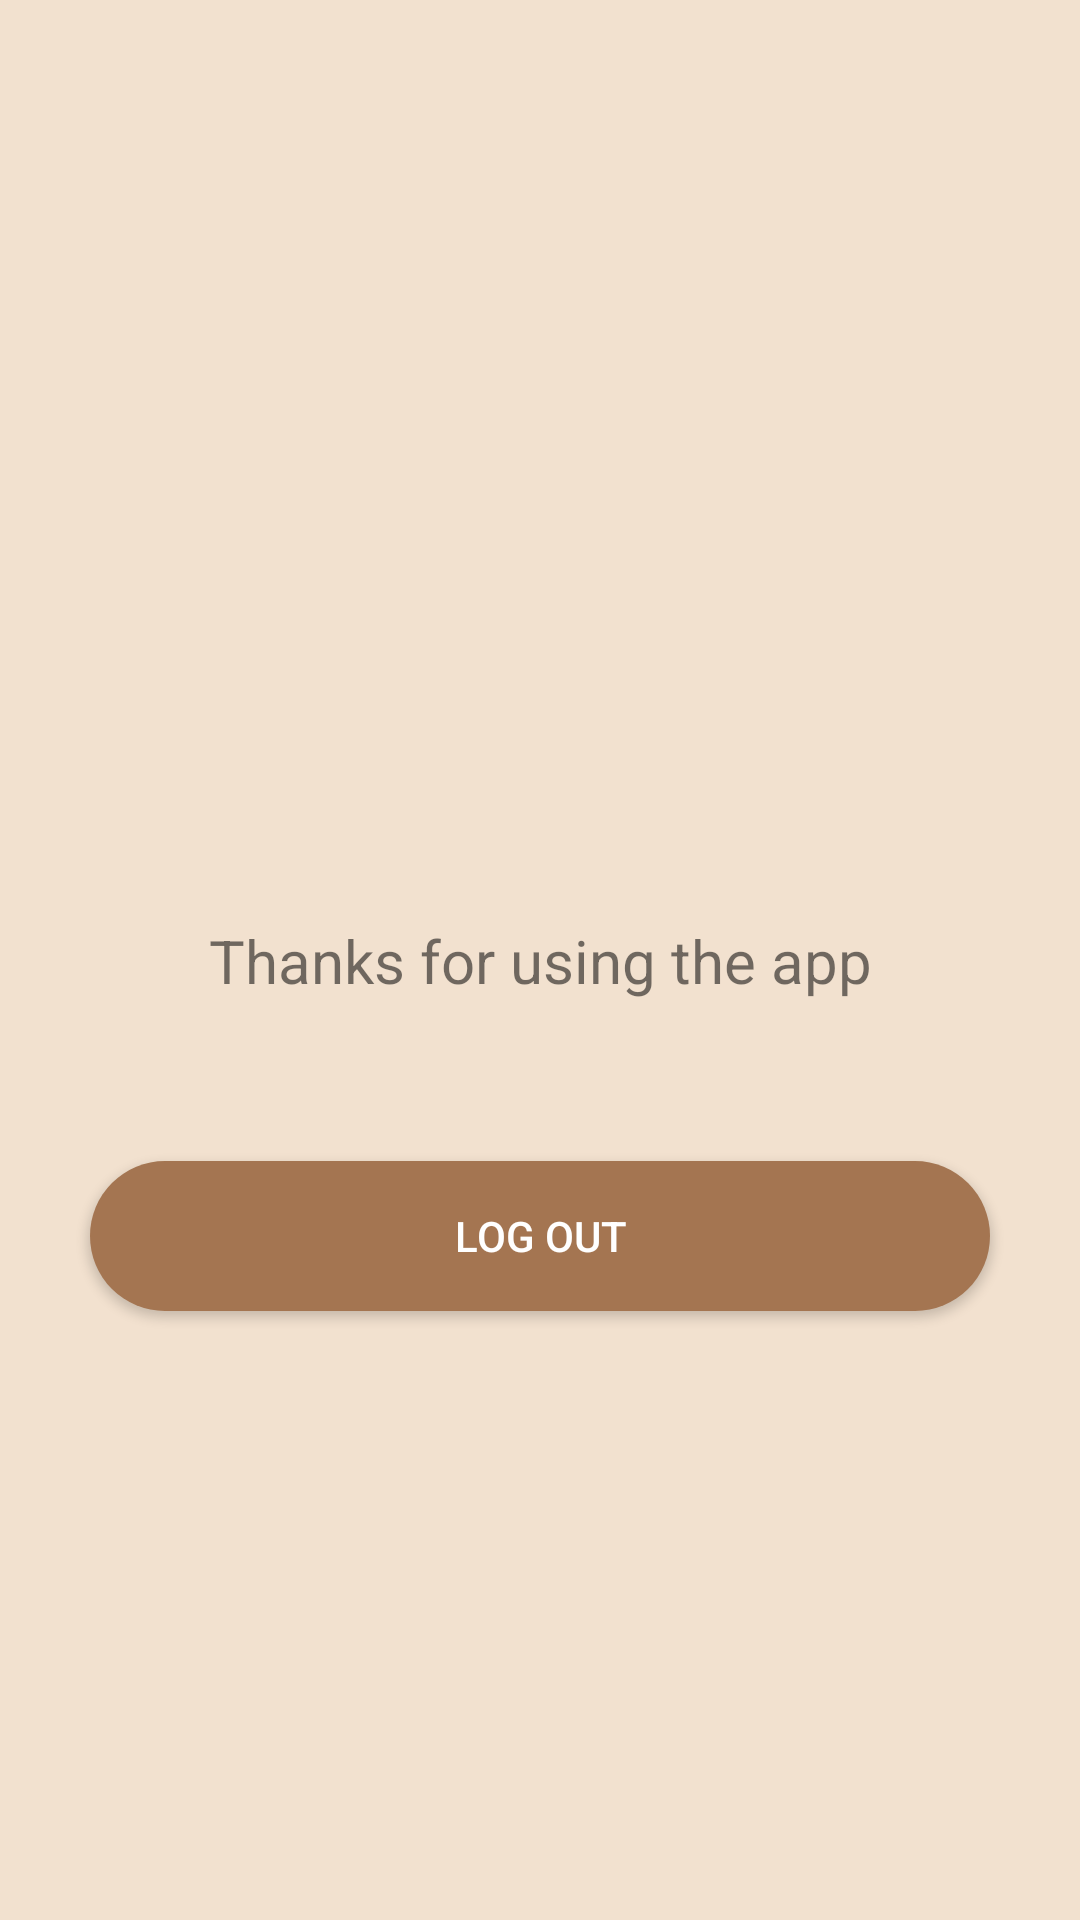

Layout XML and referenced resources for this Android screen:
<!-- AndroidManifest.xml: application theme Theme.MnrHbSensor -->
<!-- res/layout/fragment_logout.xml -->
<?xml version="1.0" encoding="utf-8"?>
<androidx.constraintlayout.widget.ConstraintLayout xmlns:android="http://schemas.android.com/apk/res/android"
    xmlns:app="http://schemas.android.com/apk/res-auto"
    xmlns:tools="http://schemas.android.com/tools"
    android:layout_width="match_parent"
    android:layout_height="match_parent"
    android:background="@drawable/activity_bg"
    tools:context=".ui.logout.LogoutFragment">

    <TextView
        android:layout_width="match_parent"
        android:layout_height="wrap_content"
        android:id="@+id/viewLogout"
        android:text="Thanks for using the app"
        android:textSize="20sp"
        android:textAlignment="center"
        app:layout_constraintBottom_toBottomOf="parent"
        app:layout_constraintEnd_toEndOf="parent"
        app:layout_constraintStart_toStartOf="parent"
        app:layout_constraintTop_toTopOf="parent" />

    <Button
        android:id="@+id/logoutBtn"
        android:layout_width="300dp"
        android:layout_height="50dp"
        android:gravity="center"
        android:text="Log Out"
        app:layout_constraintBottom_toBottomOf="parent"
        app:layout_constraintEnd_toEndOf="parent"
        app:layout_constraintHorizontal_bias="0.498"
        app:layout_constraintStart_toStartOf="parent"
        app:layout_constraintTop_toTopOf="parent"
        app:layout_constraintVertical_bias="0.656"
        android:background="@drawable/btn_bg"
        android:textColor="@color/white"/>


</androidx.constraintlayout.widget.ConstraintLayout>
<!-- resources referenced by this layout -->
<resources>
  <color name="white">#FFFFFFFF</color>
  <!-- drawable activity_bg (drawable) -->
  <?xml version="1.0" encoding="utf-8"?>
  <shape xmlns:android="http://schemas.android.com/apk/res/android"
      android:shape="rectangle">
      <solid android:color="#F2E1CF" />
      <corners android:radius="0dp" />
  </shape>
  <!-- drawable btn_bg (drawable) -->
  <?xml version="1.0" encoding="utf-8"?>
  <shape xmlns:android="http://schemas.android.com/apk/res/android" android:shape="rectangle">
   <solid android:color="#A47551" />
      <corners android:radius="70dp"/>
  </shape>
  <style name="Theme.MnrHbSensor" parent="Theme.AppCompat.DayNight.NoActionBar">
          
          <item name="colorPrimary">@color/purple_500</item>
          <item name="colorPrimaryVariant">@color/purple_700</item>
          <item name="colorOnPrimary">@color/white</item>
          
          <item name="colorSecondary">@color/teal_200</item>
          <item name="colorSecondaryVariant">@color/teal_700</item>
          <item name="colorOnSecondary">@color/black</item>
          
          <item name="android:statusBarColor">@color/black</item>
          
      </style>
  <color name="purple_500">#FF6200EE</color>
  <color name="purple_700">#FF3700B3</color>
  <color name="teal_200">#FF03DAC5</color>
  <color name="teal_700">#FF018786</color>
  <color name="black">#FF000000</color>
</resources>
